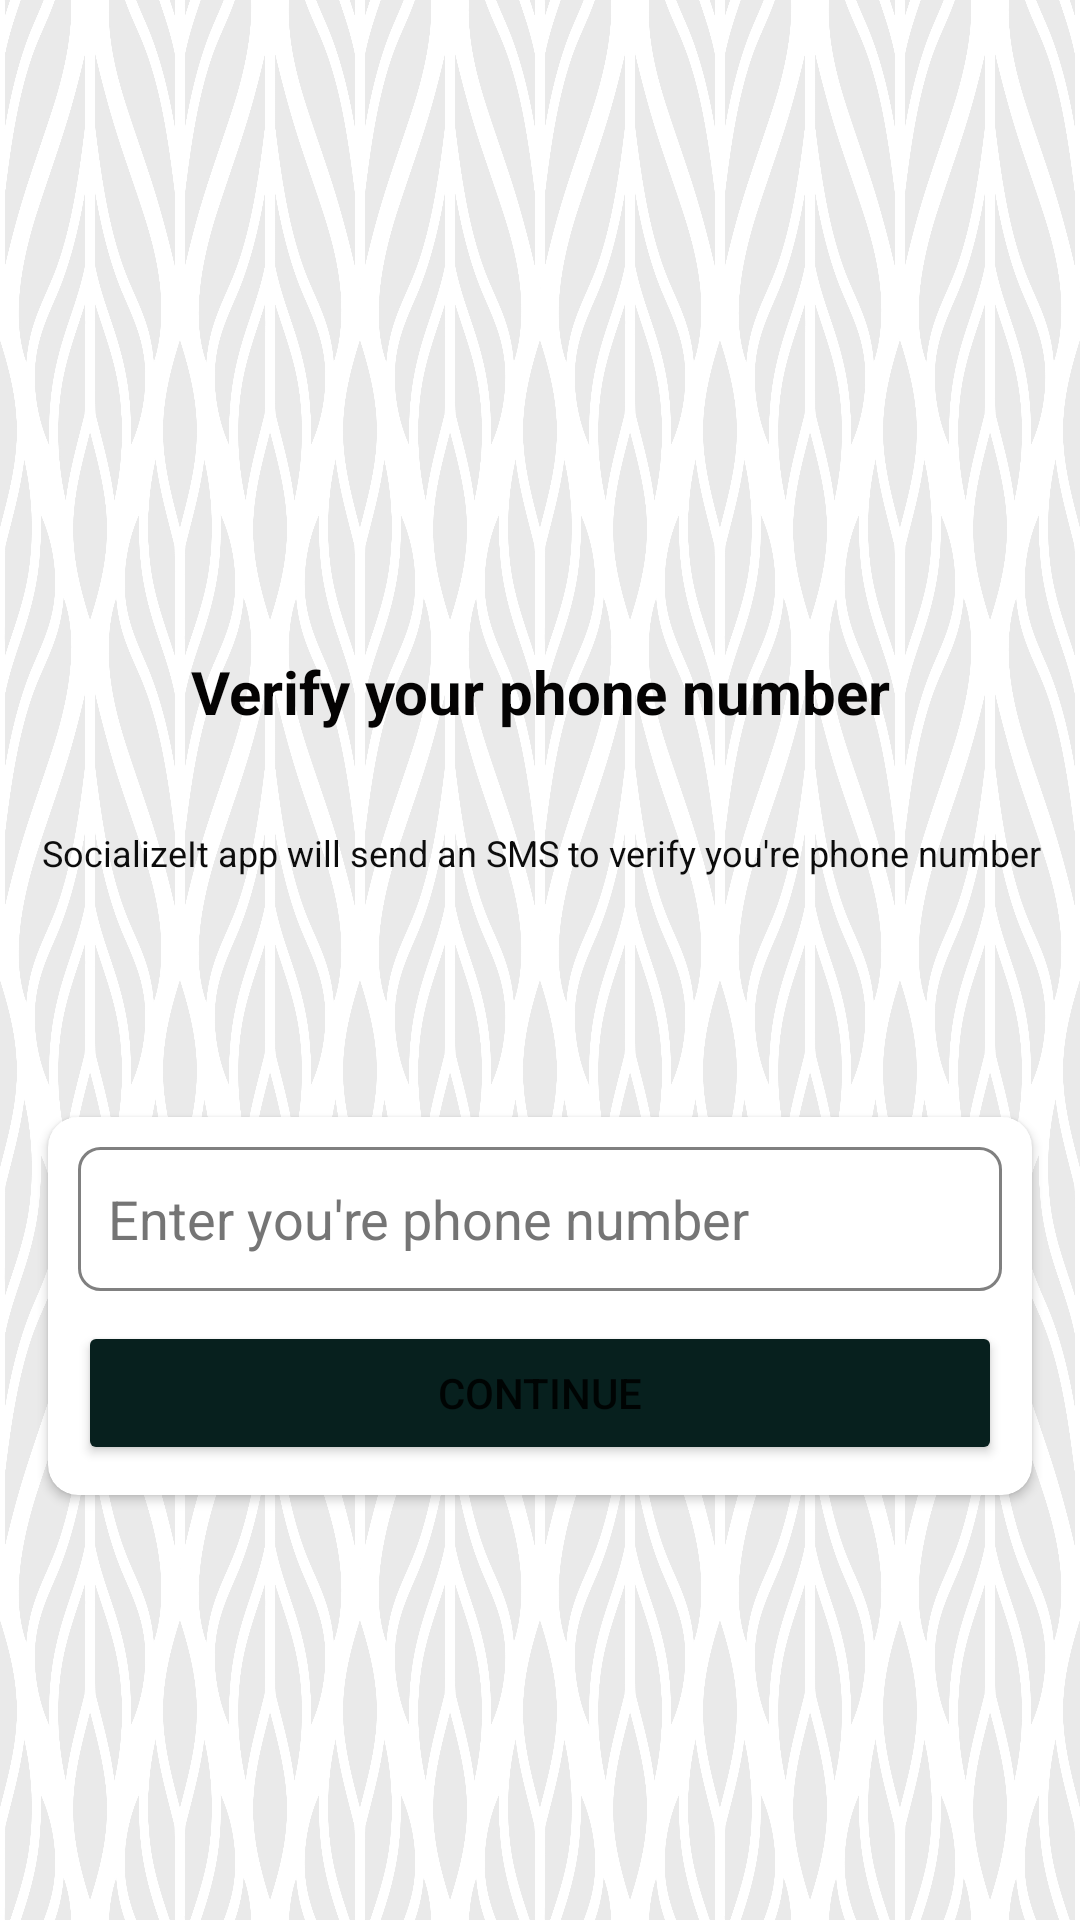

Android layout source for this screen:
<!-- AndroidManifest.xml: application theme Theme.SocializeItNew -->
<!-- res/layout/activity_phone_number.xml -->
<?xml version="1.0" encoding="utf-8"?>
<androidx.constraintlayout.widget.ConstraintLayout xmlns:android="http://schemas.android.com/apk/res/android"
    xmlns:app="http://schemas.android.com/apk/res-auto"
    xmlns:tools="http://schemas.android.com/tools"
    android:layout_width="match_parent"
    android:layout_height="match_parent"
    android:background="@drawable/back1"
    tools:context=".Activities.PhoneNumberActivity">

    <ImageView
        android:id="@+id/imageView"
        android:layout_width="135dp"
        android:layout_height="113dp"
        android:layout_marginTop="88dp"
        app:layout_constraintEnd_toEndOf="parent"
        app:layout_constraintStart_toStartOf="parent"
        app:layout_constraintTop_toTopOf="parent"
        app:srcCompat="@drawable/conversation" />

    <TextView
        android:id="@+id/textView"
        android:layout_width="wrap_content"
        android:layout_height="wrap_content"
        android:layout_marginTop="16dp"
        android:text="@string/verify_your_phone_number"
        android:textColor="#040303"
        android:textSize="20sp"
        android:textStyle="bold"
        app:layout_constraintEnd_toEndOf="@+id/imageView"
        app:layout_constraintStart_toStartOf="@+id/imageView"
        app:layout_constraintTop_toBottomOf="@+id/imageView" />

    <TextView
        android:id="@+id/textView2"
        android:layout_width="wrap_content"
        android:layout_height="wrap_content"
        android:layout_marginTop="32dp"
        android:gravity="center"
        android:text="@string/socializeit_app_will_send_an_sms_to_verify_you_re_phone_number"
        android:textColor="#0C0C0C"
        android:textSize="12sp"
        app:layout_constraintEnd_toEndOf="@+id/textView"
        app:layout_constraintStart_toStartOf="@+id/textView"
        app:layout_constraintTop_toBottomOf="@+id/textView" />

    <androidx.cardview.widget.CardView
        android:layout_width="match_parent"
        android:layout_height="wrap_content"
        android:layout_marginStart="16dp"
        android:layout_marginTop="80dp"
        android:layout_marginEnd="16dp"
        app:cardCornerRadius="10dp"
        app:layout_constraintEnd_toEndOf="parent"
        app:layout_constraintHorizontal_bias="1.0"
        app:layout_constraintStart_toStartOf="parent"
        app:layout_constraintTop_toBottomOf="@+id/textView2">

        <LinearLayout
            android:layout_width="match_parent"
            android:layout_height="match_parent"
            android:layout_margin="10dp"
            android:orientation="vertical">

            <EditText
                android:id="@+id/namebox"
                android:layout_width="match_parent"
                android:layout_height="wrap_content"
                android:background="@drawable/textbox_outline"
                android:ems="10"
                android:hint="Enter you're phone number"
                android:imeOptions="actionDone"
                android:importantForAutofill="no"
                android:inputType="number"
                android:minHeight="48dp"
                android:padding="10dp"
                android:textColorHint="#757575" />

            <FrameLayout
                android:layout_width="match_parent"
                android:layout_height="wrap_content">

            <Button
                android:id="@+id/continuebutton"
                android:layout_width="match_parent"
                android:layout_height="wrap_content"
                android:layout_marginTop="10dp"
                android:backgroundTint="#07201E"
                android:text="continue" />

             <ProgressBar
                 android:id="@+id/progressbar_sending_otp"
                 android:layout_width="35dp"
                 android:layout_height="35dp"
                 android:layout_gravity="center"
                 android:visibility="gone"/>

        </FrameLayout>
        </LinearLayout>
    </androidx.cardview.widget.CardView>
</androidx.constraintlayout.widget.ConstraintLayout>
<!-- resources referenced by this layout -->
<resources>
  <!-- drawable back1: png bitmap (drawable-v24, 1029501 bytes) -->
  <!-- drawable textbox_outline (drawable) -->
  <?xml version="1.0" encoding="utf-8"?>
  <shape xmlns:android="http://schemas.android.com/apk/res/android">
  <stroke android:color="#808080" android:width="1dp"/>
      <corners android:radius="7dp"/>
  </shape>
  <string name="socializeit_app_will_send_an_sms_to_verify_you_re_phone_number">SocializeIt app will send an SMS to verify you\'re phone number</string>
  <string name="verify_your_phone_number">Verify your phone number</string>
  <style name="Theme.SocializeItNew" parent="Theme.MaterialComponents.DayNight.DarkActionBar">
          
          <item name="colorPrimary">#24C5B8</item>
          <item name="colorPrimaryVariant">#07201E</item>
          <item name="colorOnPrimary">@color/white</item>
          
          <item name="colorSecondary">@color/teal_200</item>
          <item name="colorSecondaryVariant">@color/teal_700</item>
          <item name="colorOnSecondary">@color/black</item>
          
          <item name="android:statusBarColor" tools:targetApi="l">?attr/colorPrimaryVariant</item>
          
      </style>
  <color name="white">#FFFFFFFF</color>
  <color name="teal_200">#FF03DAC5</color>
  <color name="teal_700">#FF018786</color>
  <color name="black">#FF000000</color>
</resources>
